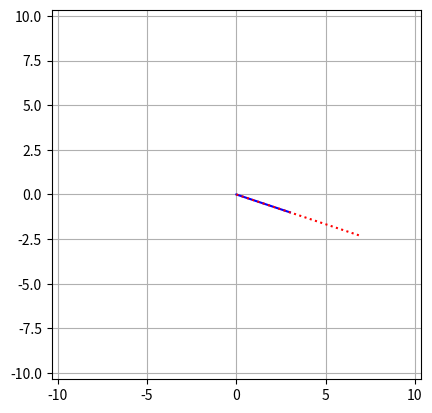

This chart was generated by the following Python code:
import numpy as np
import matplotlib.pyplot as plt
from mpl_toolkits.mplot3d import Axes3D


# vector and scalar
v1 = np.array([ 3, -1 ])
l  = 2.3
v1m = v1*l # scalar-modulated

# plot them
plt.plot([0, v1[0]],[0, v1[1]],'b',label='v_1')
plt.plot([0, v1m[0]],[0, v1m[1]],'r:',label='\lambda v_1')

plt.axis('square')
axlim = max([max(abs(v1)),max(abs(v1m))])*1.5 # dynamic axis lim
plt.axis((-axlim,axlim,-axlim,axlim))
plt.grid()
plt.show()